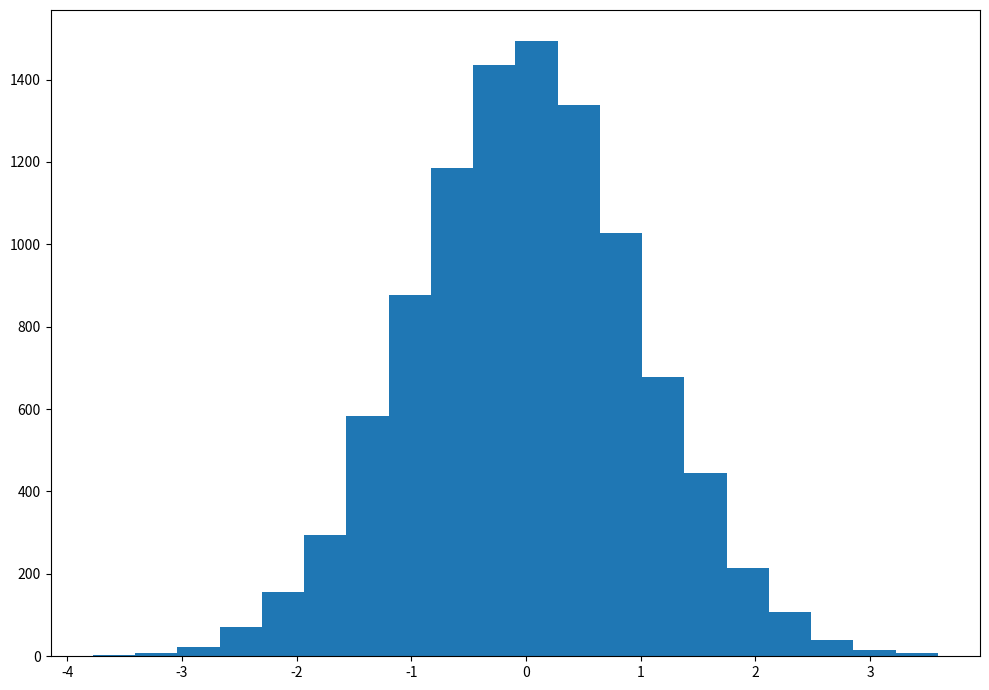

Reproduce this figure in Python.

import matplotlib.pyplot as plt
import numpy as np
from matplotlib import colors
from matplotlib.ticker import PercentFormatter

np.random.seed(23685752)
N_points = 10000
n_bins = 20

x = np.random.randn(N_points)
y = 8 ** x + np.random.randn(10000) + 25

fig, axs = plt.subplots(1,1, figsize = (10,7), tight_layout = True)

axs.hist(x, bins = n_bins)

plt.show()
